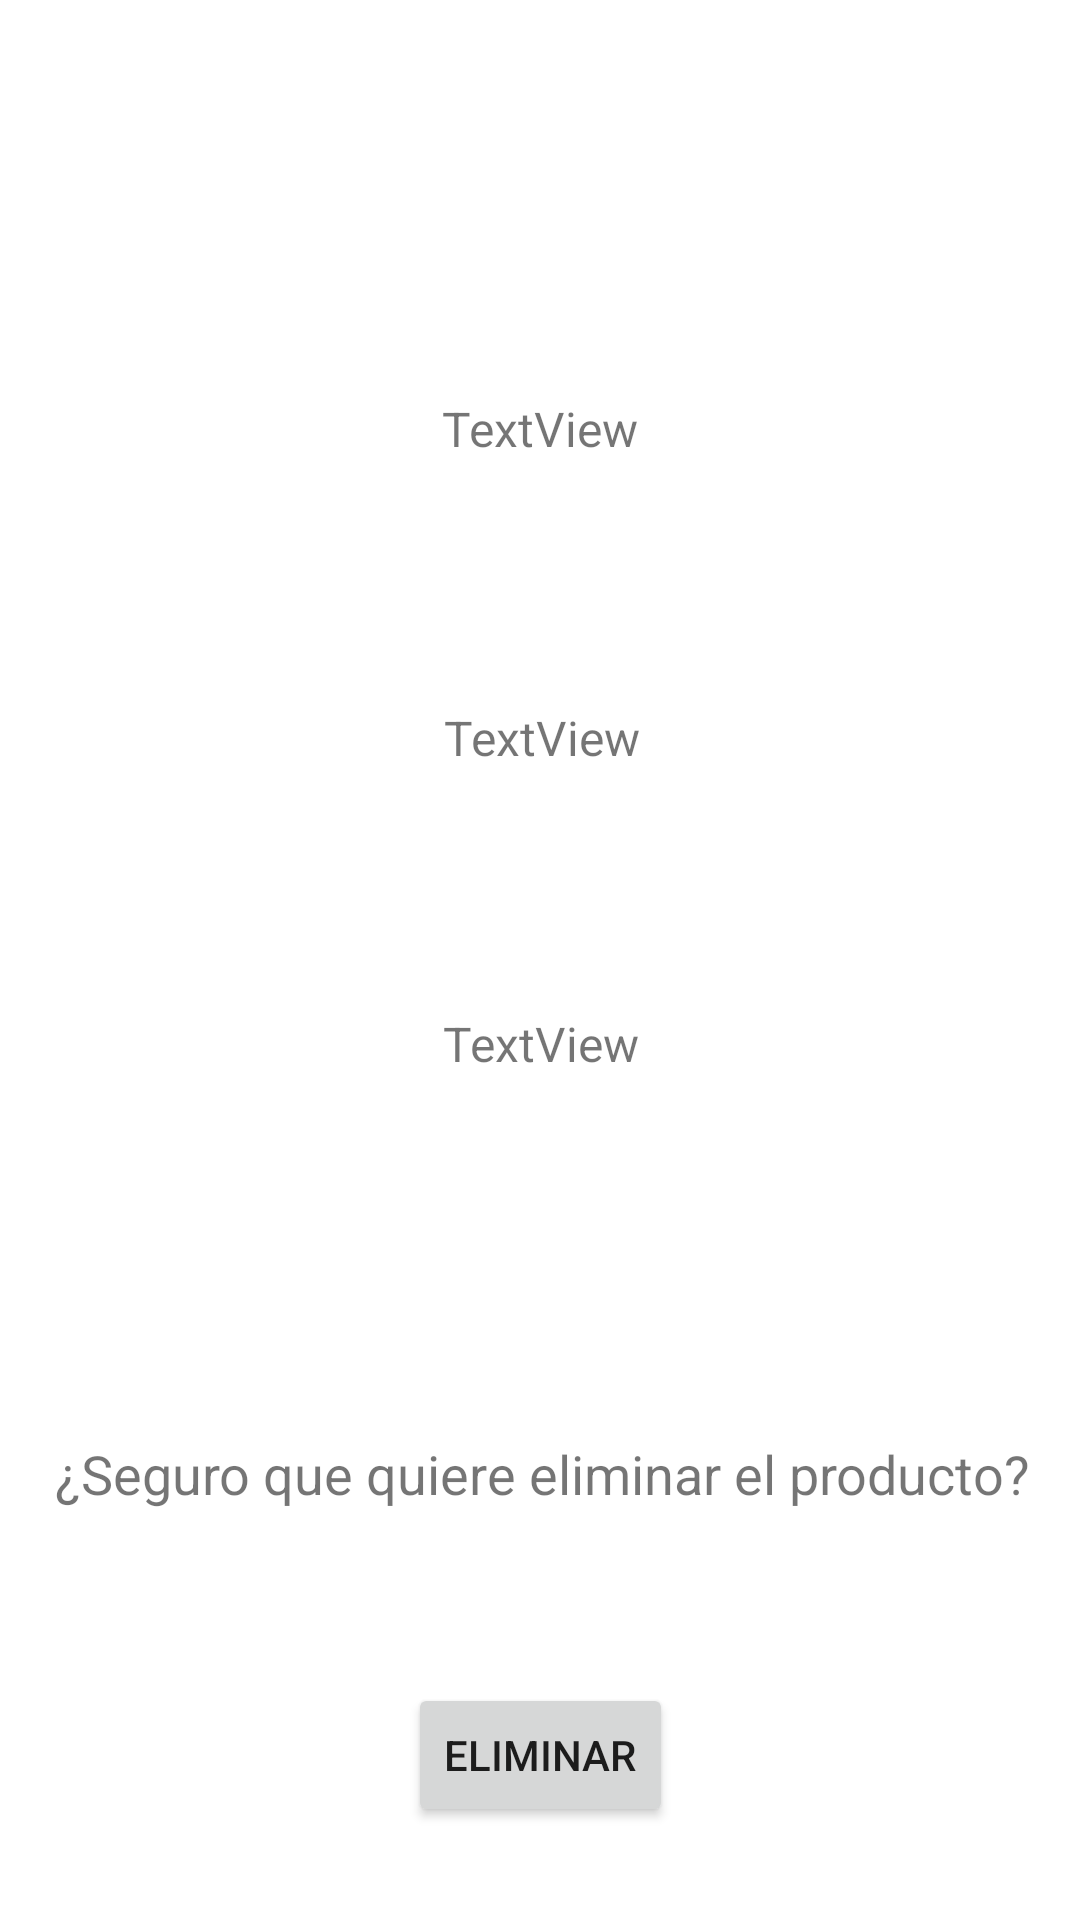

Write the Android layout XML for this screen, with the resource values it uses.
<!-- AndroidManifest.xml: application theme Theme.TP3_Productos -->
<!-- res/layout/fragment_confirmacion.xml -->
<?xml version="1.0" encoding="utf-8"?>
<androidx.constraintlayout.widget.ConstraintLayout xmlns:android="http://schemas.android.com/apk/res/android"
    xmlns:app="http://schemas.android.com/apk/res-auto"
    xmlns:tools="http://schemas.android.com/tools"
    android:layout_width="match_parent"
    android:layout_height="match_parent"
    tools:context=".ui.eliminar.ConfirmacionFragment" >

    <TextView
        android:id="@+id/tvConfirmacionId"
        android:layout_width="118dp"
        android:layout_height="39dp"
        android:layout_marginTop="132dp"
        android:text="TextView"
        android:textAlignment="center"
        android:textSize="16sp"
        app:layout_constraintEnd_toEndOf="parent"
        app:layout_constraintHorizontal_bias="0.498"
        app:layout_constraintStart_toStartOf="parent"
        app:layout_constraintTop_toTopOf="parent" />

    <TextView
        android:id="@+id/tvConfirmacionPrecio"
        android:layout_width="117dp"
        android:layout_height="42dp"
        android:layout_marginTop="64dp"
        android:text="TextView"
        android:textAlignment="center"
        android:textSize="16sp"
        app:layout_constraintEnd_toEndOf="parent"
        app:layout_constraintHorizontal_bias="0.501"
        app:layout_constraintStart_toStartOf="parent"
        app:layout_constraintTop_toBottomOf="@+id/tvConfirmacionDescripcion" />

    <TextView
        android:id="@+id/tvConfirmacionDescripcion"
        android:layout_width="116dp"
        android:layout_height="38dp"
        android:layout_marginTop="64dp"
        android:text="TextView"
        android:textAlignment="center"
        android:textSize="16sp"
        app:layout_constraintEnd_toEndOf="parent"
        app:layout_constraintHorizontal_bias="0.501"
        app:layout_constraintStart_toStartOf="parent"
        app:layout_constraintTop_toBottomOf="@+id/tvConfirmacionId" />

    <TextView
        android:id="@+id/tvConfirmacion"
        android:layout_width="374dp"
        android:layout_height="38dp"
        android:layout_marginTop="100dp"
        android:text="¿Seguro que quiere eliminar el producto?"
        android:textAlignment="center"
        android:textSize="18sp"
        app:layout_constraintEnd_toEndOf="parent"
        app:layout_constraintHorizontal_bias="0.488"
        app:layout_constraintStart_toStartOf="parent"
        app:layout_constraintTop_toBottomOf="@+id/tvConfirmacionPrecio" />

    <Button
        android:id="@+id/btnConfirmar"
        android:layout_width="wrap_content"
        android:layout_height="wrap_content"
        android:layout_marginTop="44dp"
        android:text="Eliminar"
        app:layout_constraintEnd_toEndOf="parent"
        app:layout_constraintStart_toStartOf="parent"
        app:layout_constraintTop_toBottomOf="@+id/tvConfirmacion" />

</androidx.constraintlayout.widget.ConstraintLayout>
<!-- resources referenced by this layout -->
<resources>
  <style name="Theme.TP3_Productos" parent="Theme.MaterialComponents.DayNight.DarkActionBar">
          
          <item name="colorPrimary">@color/purple_500</item>
          <item name="colorPrimaryVariant">@color/purple_700</item>
          <item name="colorOnPrimary">@color/white</item>
          
          <item name="colorSecondary">@color/teal_200</item>
          <item name="colorSecondaryVariant">@color/teal_700</item>
          <item name="colorOnSecondary">@color/black</item>
          
          <item name="android:statusBarColor">?attr/colorPrimaryVariant</item>
          
      </style>
  <!-- not gathered from this repository: default colours our renderer supplied (Android Studio template values) -->
  <color name="purple_500">#FF6200EE</color>
  <color name="purple_700">#FF3700B3</color>
  <color name="teal_200">#FF03DAC5</color>
  <color name="teal_700">#FF018786</color>
  <color name="black">#FF000000</color>
  <color name="white">#FFFFFFFF</color>
</resources>
